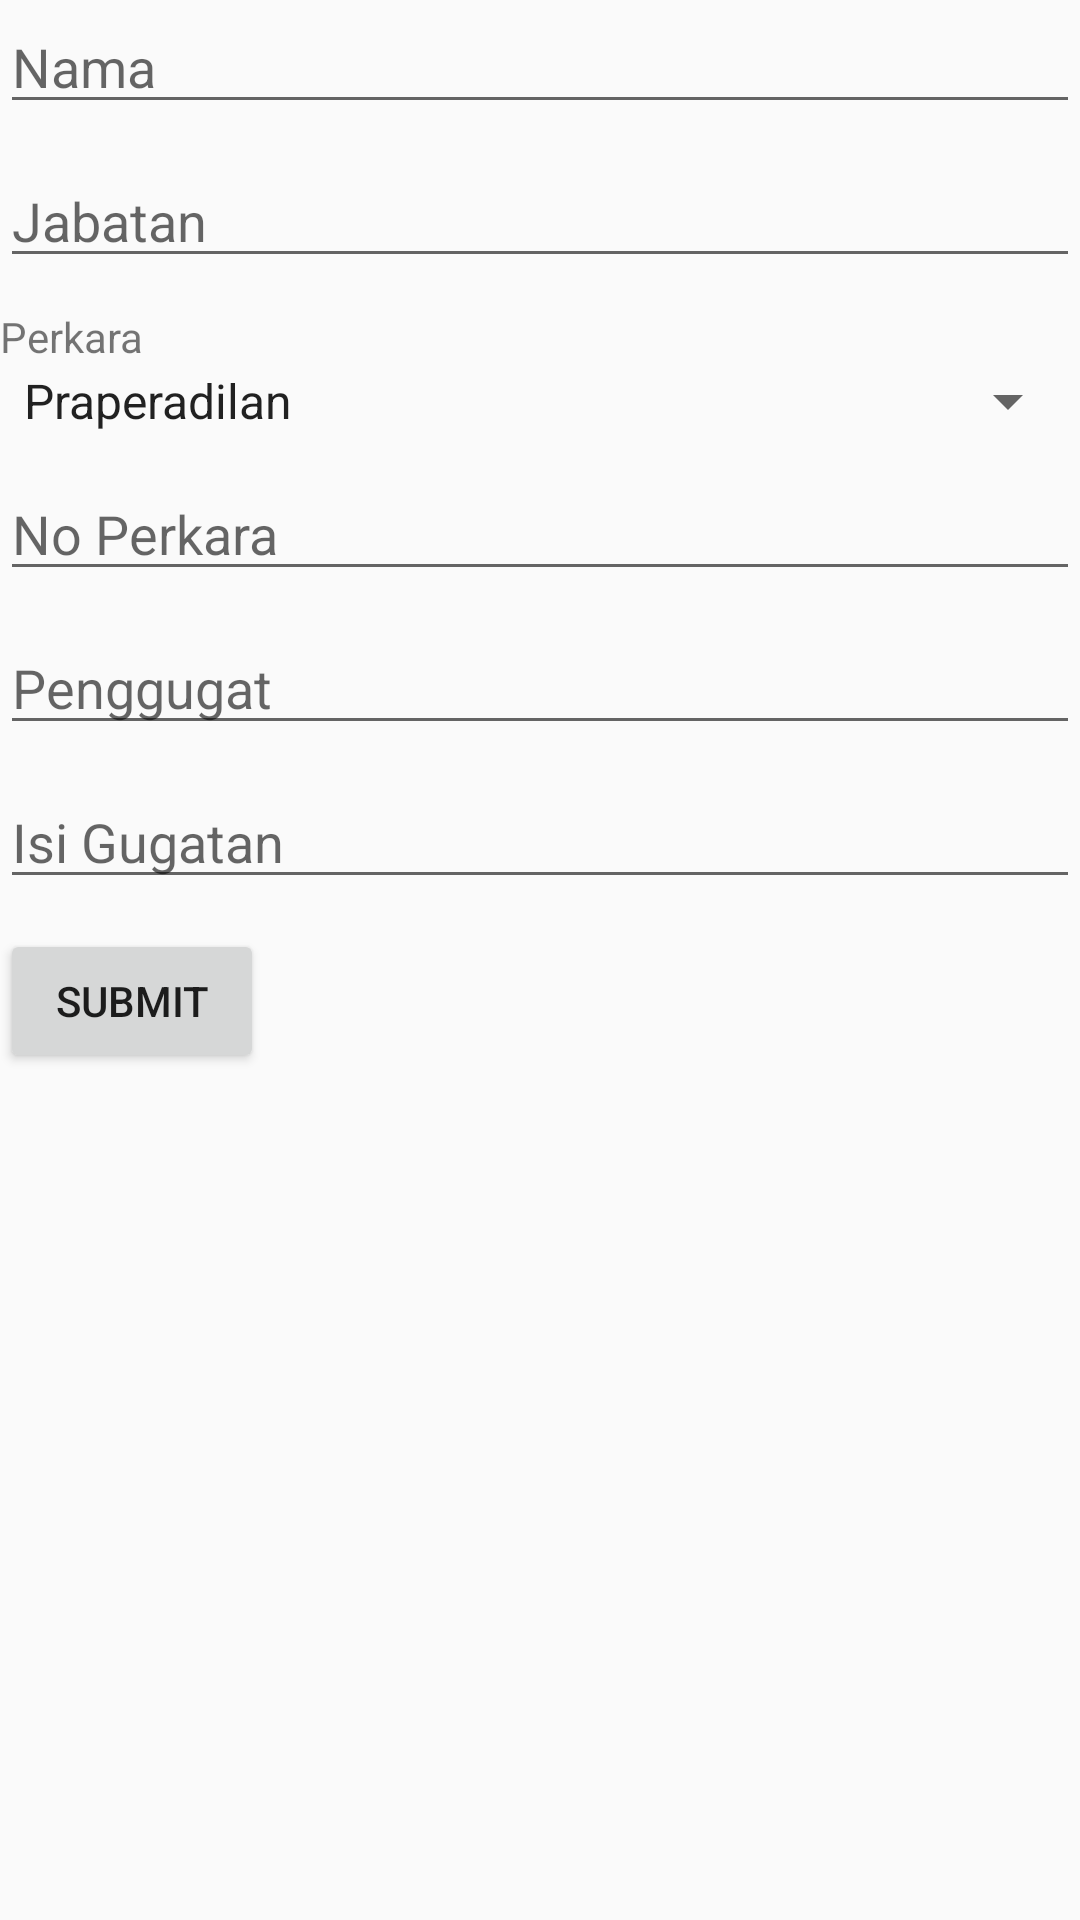

Android layout source for this screen:
<!-- AndroidManifest.xml: application theme AppTheme -->
<!-- res/layout/fragment_advokasi.xml -->
<?xml version="1.0" encoding="utf-8"?>
<FrameLayout
    xmlns:android="http://schemas.android.com/apk/res/android"
    android:orientation="vertical"
    android:layout_width="match_parent"
    android:layout_marginTop="56dp"
    android:layout_height="match_parent">

    <LinearLayout
        android:layout_width="match_parent"
        android:layout_height="match_parent"
        android:orientation="vertical">

        <EditText
            android:id="@+id/edtNamaAdvokasi"
            android:layout_width="match_parent"
            android:layout_height="wrap_content"
            android:hint="Nama"
            android:layout_marginBottom="10dp"/>

        <EditText
            android:id="@+id/edtPangkatAdvokasi"
            android:layout_width="match_parent"
            android:layout_height="wrap_content"
            android:layout_below="@+id/edtNamaAdvokasi"
            android:layout_marginBottom="10dp"
            android:hint="Jabatan" />
        <TextView
            android:layout_width="match_parent"
            android:layout_height="wrap_content"
            android:text="Perkara"
            android:id="@+id/txtPerkara"/>

        <Spinner
            android:id="@+id/listpraperadilan"
            android:layout_width="match_parent"
            android:layout_height="wrap_content"
            android:entries="@array/list_advokasi"
            android:layout_below="@+id/txtPerkara"
            android:layout_marginBottom="10dp"
            android:hint="Tujuan Pendampingan" />

        <EditText
            android:id="@+id/edtNoPerkara"
            android:layout_width="match_parent"
            android:layout_height="wrap_content"
            android:hint="No Perkara"
            android:layout_marginBottom="10dp"/>

        <EditText
            android:id="@+id/edtPenggugat"
            android:layout_width="match_parent"
            android:layout_height="wrap_content"
            android:hint="Penggugat"
            android:layout_marginBottom="10dp"/>

        <EditText
            android:id="@+id/edtIsiGugatan"
            android:layout_width="match_parent"
            android:layout_height="wrap_content"
            android:hint="Isi Gugatan"
            android:layout_marginBottom="10dp"/>

        <Button
            android:layout_width="wrap_content"
            android:layout_height="wrap_content"
            android:text="Submit"/>
    </LinearLayout>

</FrameLayout>
<!-- resources referenced by this layout -->
<resources>
  <string-array name="list_advokasi">
          <item>Praperadilan</item>
          <item>Pidana</item>
          <item>Perdata</item>
          <item>PTUN</item>
      </string-array>
  <style name="AppTheme" parent="Theme.AppCompat.Light.DarkActionBar">
          
          <item name="colorPrimary">@color/colorPrimary</item>
          <item name="colorPrimaryDark">@color/colorPrimaryDark</item>
          <item name="colorAccent">@color/colorAccent</item>
          <item name="windowActionBar">false</item>
          <item name="windowNoTitle">true</item>
      </style>
  <color name="colorPrimary">#795548</color>
  <color name="colorPrimaryDark">#5D4037</color>
  <color name="colorAccent">#FF9800</color>
</resources>
